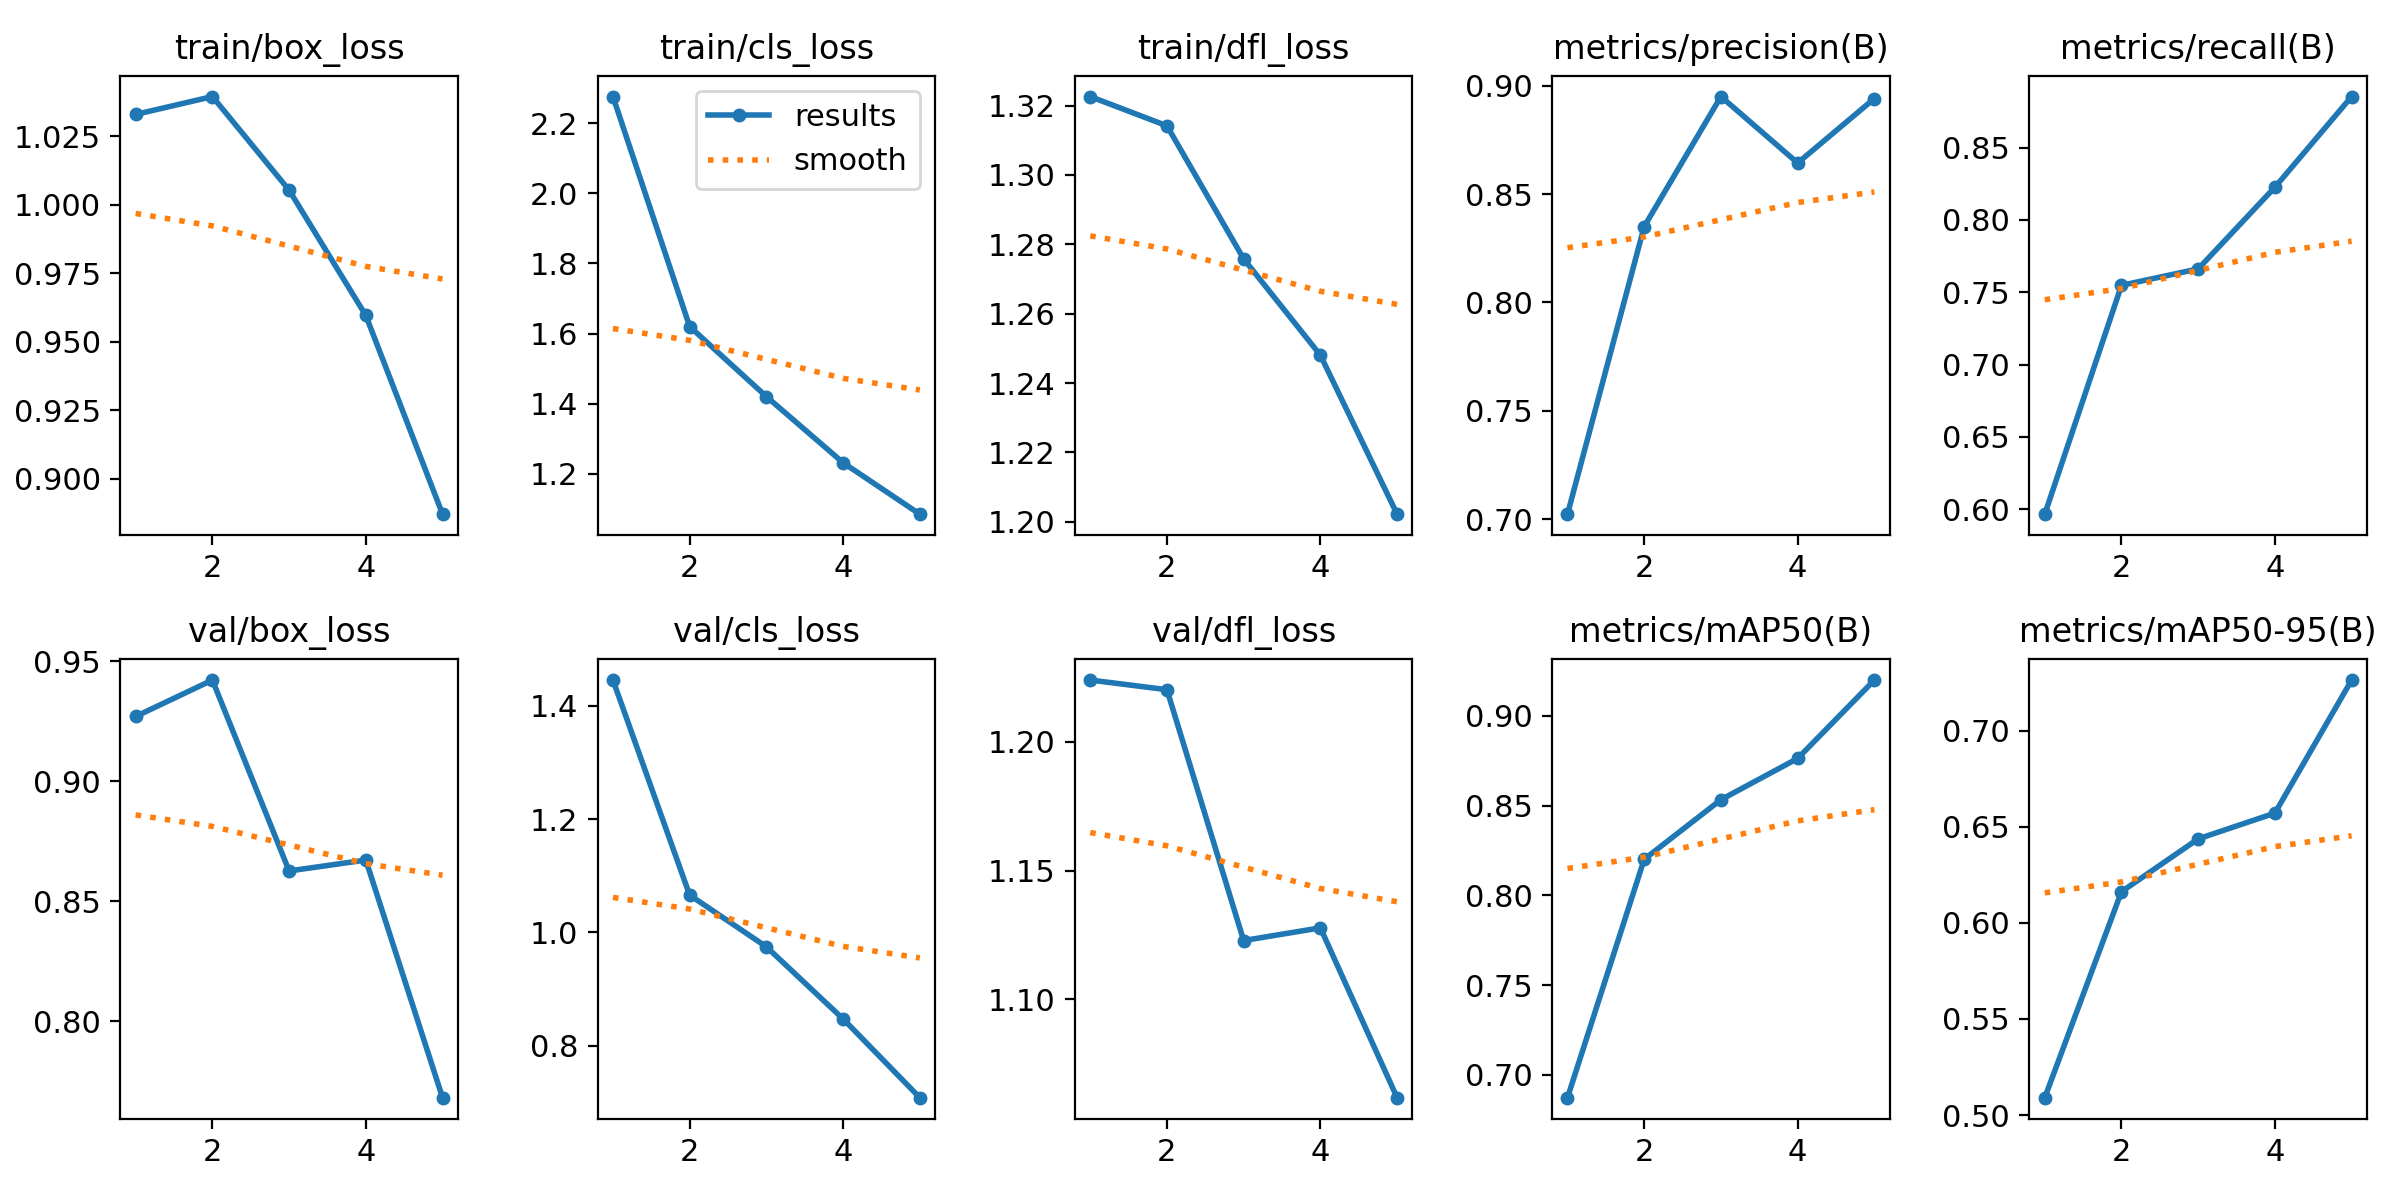

Source data for this figure (header and first rows):
epoch, time, train/box_loss, train/cls_loss, train/dfl_loss, metrics/precision(B), metrics/recall(B), metrics/mAP50(B), metrics/mAP50-95(B), val/box_loss, val/cls_loss, val/dfl_loss, lr/pg0, lr/pg1, lr/pg2
1, 94.81, 1.033, 2.276, 1.323, 0.7022, 0.5966, 0.6872, 0.509, 0.9271, 1.445, 1.224, 0.000333, 0.000333, 0.000333
2, 184.8, 1.04, 1.62, 1.314, 0.835, 0.7548, 0.8201, 0.6163, 0.9423, 1.066, 1.22, 0.0005344, 0.0005344, 0.0005344
3, 273.2, 1.005, 1.42, 1.276, 0.895, 0.7662, 0.8533, 0.6438, 0.8627, 0.9746, 1.123, 0.0006038, 0.0006038, 0.0006038
4, 358.4, 0.9597, 1.231, 1.248, 0.8643, 0.8227, 0.8763, 0.6572, 0.8672, 0.8473, 1.128, 0.000406, 0.000406, 0.000406
5, 443.2, 0.8871, 1.084, 1.202, 0.8941, 0.8854, 0.92, 0.7264, 0.7681, 0.7084, 1.062, 0.000208, 0.000208, 0.000208
